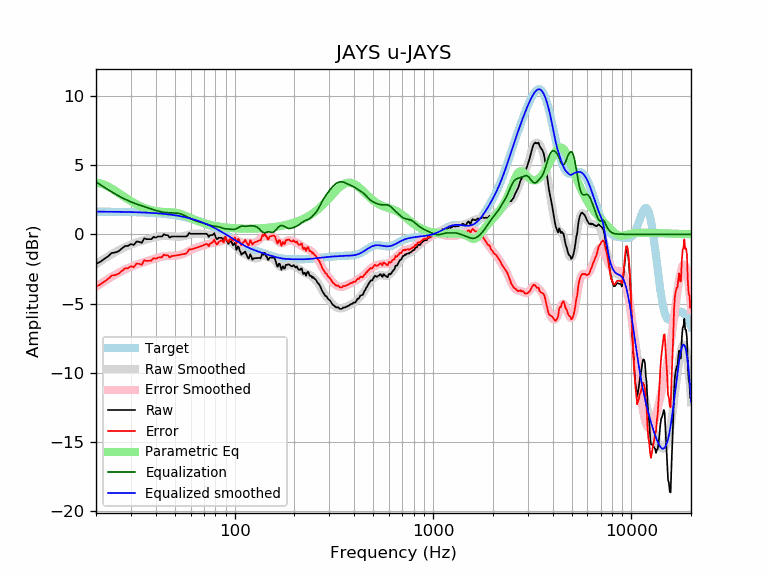

Values plotted in this chart, from the file beside it:
frequency, raw, error, smoothed, error_smoothed, equalization, parametric_eq, equalized_raw, equalized_smoothed, target
20, -2.13, -3.77, -2.15, -3.79, 3.79, 3.73, 1.66, 1.64, 1.64
21, -1.99, -3.63, -1.95, -3.59, 3.59, 3.68, 1.60, 1.64, 1.64
22, -1.78, -3.41, -1.76, -3.40, 3.40, 3.59, 1.62, 1.64, 1.64
23, -1.59, -3.22, -1.59, -3.23, 3.23, 3.46, 1.64, 1.63, 1.63
24, -1.35, -2.98, -1.43, -3.06, 3.06, 3.31, 1.71, 1.63, 1.63
25, -1.31, -2.94, -1.28, -2.91, 2.91, 3.15, 1.60, 1.63, 1.63
26, -1.22, -2.84, -1.15, -2.77, 2.77, 2.98, 1.56, 1.62, 1.62
27, -1.02, -2.64, -1.03, -2.65, 2.65, 2.83, 1.63, 1.62, 1.62
28, -0.85, -2.47, -0.92, -2.54, 2.54, 2.67, 1.69, 1.62, 1.62
29, -0.83, -2.44, -0.82, -2.44, 2.44, 2.53, 1.61, 1.61, 1.61
30, -0.70, -2.31, -0.74, -2.35, 2.35, 2.40, 1.65, 1.61, 1.61
31, -0.77, -2.37, -0.66, -2.27, 2.27, 2.28, 1.50, 1.60, 1.60
32, -0.52, -2.12, -0.59, -2.19, 2.19, 2.17, 1.67, 1.60, 1.60
33, -0.54, -2.13, -0.53, -2.12, 2.12, 2.07, 1.58, 1.59, 1.59
34, -0.62, -2.20, -0.48, -2.06, 2.06, 1.98, 1.44, 1.58, 1.58
35, -0.29, -1.86, -0.42, -2.00, 2.00, 1.91, 1.71, 1.58, 1.58
36, -0.35, -1.92, -0.37, -1.94, 1.94, 1.84, 1.59, 1.57, 1.57
37, -0.35, -1.91, -0.32, -1.88, 1.88, 1.79, 1.53, 1.56, 1.56
38, -0.35, -1.90, -0.28, -1.83, 1.83, 1.74, 1.48, 1.55, 1.55
39, -0.18, -1.72, -0.24, -1.78, 1.78, 1.70, 1.60, 1.54, 1.54
40, -0.24, -1.77, -0.20, -1.73, 1.73, 1.68, 1.49, 1.53, 1.53
41, -0.16, -1.68, -0.16, -1.68, 1.68, 1.65, 1.52, 1.52, 1.52
42, -0.16, -1.66, -0.14, -1.64, 1.64, 1.64, 1.48, 1.51, 1.51
43, -0.16, -1.65, -0.12, -1.61, 1.61, 1.63, 1.45, 1.49, 1.49
44, 0.01, -1.47, -0.11, -1.59, 1.59, 1.62, 1.60, 1.48, 1.48
45, -0.06, -1.52, -0.11, -1.57, 1.57, 1.61, 1.51, 1.46, 1.46
46, -0.06, -1.51, -0.11, -1.56, 1.56, 1.61, 1.50, 1.45, 1.45
47, -0.24, -1.67, -0.12, -1.56, 1.56, 1.60, 1.32, 1.43, 1.43
48, -0.16, -1.57, -0.14, -1.55, 1.55, 1.59, 1.39, 1.42, 1.42
49, -0.16, -1.56, -0.15, -1.55, 1.55, 1.58, 1.39, 1.40, 1.40
50, -0.16, -1.54, -0.16, -1.54, 1.54, 1.56, 1.38, 1.38, 1.38
51, -0.16, -1.52, -0.17, -1.53, 1.53, 1.54, 1.37, 1.36, 1.36
52, -0.16, -1.50, -0.17, -1.51, 1.51, 1.51, 1.35, 1.34, 1.34
53, -0.16, -1.48, -0.17, -1.49, 1.49, 1.48, 1.33, 1.32, 1.32
54, -0.16, -1.45, -0.16, -1.45, 1.45, 1.44, 1.29, 1.29, 1.29
55, -0.16, -1.43, -0.14, -1.41, 1.41, 1.40, 1.25, 1.27, 1.27
56, -0.16, -1.40, -0.11, -1.36, 1.36, 1.36, 1.20, 1.25, 1.25
57, -0.16, -1.38, -0.08, -1.30, 1.30, 1.31, 1.14, 1.22, 1.22
58, -0.06, -1.25, -0.05, -1.24, 1.24, 1.27, 1.18, 1.19, 1.19
59, 0.10, -1.07, -0.02, -1.19, 1.19, 1.22, 1.29, 1.17, 1.17
60, 0.04, -1.10, 0.01, -1.13, 1.13, 1.17, 1.17, 1.14, 1.14
61, 0.04, -1.07, 0.03, -1.08, 1.08, 1.13, 1.12, 1.11, 1.11
62, 0.04, -1.04, 0.04, -1.04, 1.04, 1.09, 1.08, 1.08, 1.08
63, 0.04, -1.01, 0.05, -1.00, 1.00, 1.05, 1.04, 1.05, 1.05
64, 0.04, -0.98, 0.06, -0.96, 0.96, 1.01, 1.00, 1.02, 1.02
65, 0.04, -0.95, 0.06, -0.93, 0.93, 0.97, 0.97, 0.99, 0.99
66, 0.04, -0.91, 0.05, -0.90, 0.90, 0.93, 0.94, 0.95, 0.95
67, 0.04, -0.88, 0.05, -0.87, 0.87, 0.90, 0.91, 0.92, 0.92
68, 0.04, -0.84, 0.04, -0.84, 0.84, 0.87, 0.88, 0.88, 0.88
69, 0.04, -0.81, 0.03, -0.82, 0.82, 0.84, 0.86, 0.85, 0.85
70, 0.04, -0.77, 0.02, -0.79, 0.79, 0.81, 0.83, 0.81, 0.81
71, 0.04, -0.74, 0.01, -0.77, 0.77, 0.78, 0.81, 0.78, 0.78
72, 0.04, -0.70, -0.00, -0.74, 0.74, 0.76, 0.79, 0.74, 0.74
73, -0.02, -0.72, -0.02, -0.72, 0.72, 0.73, 0.70, 0.70, 0.70
74, -0.19, -0.85, -0.03, -0.69, 0.69, 0.71, 0.50, 0.66, 0.66
75, -0.06, -0.68, -0.04, -0.66, 0.66, 0.69, 0.61, 0.62, 0.62
76, -0.06, -0.64, -0.05, -0.64, 0.64, 0.67, 0.58, 0.59, 0.59
77, -0.06, -0.60, -0.07, -0.62, 0.62, 0.65, 0.56, 0.55, 0.55
78, -0.01, -0.51, -0.09, -0.60, 0.60, 0.64, 0.59, 0.51, 0.51
79, 0.08, -0.38, -0.12, -0.59, 0.59, 0.62, 0.67, 0.47, 0.47
... 553 more rows
